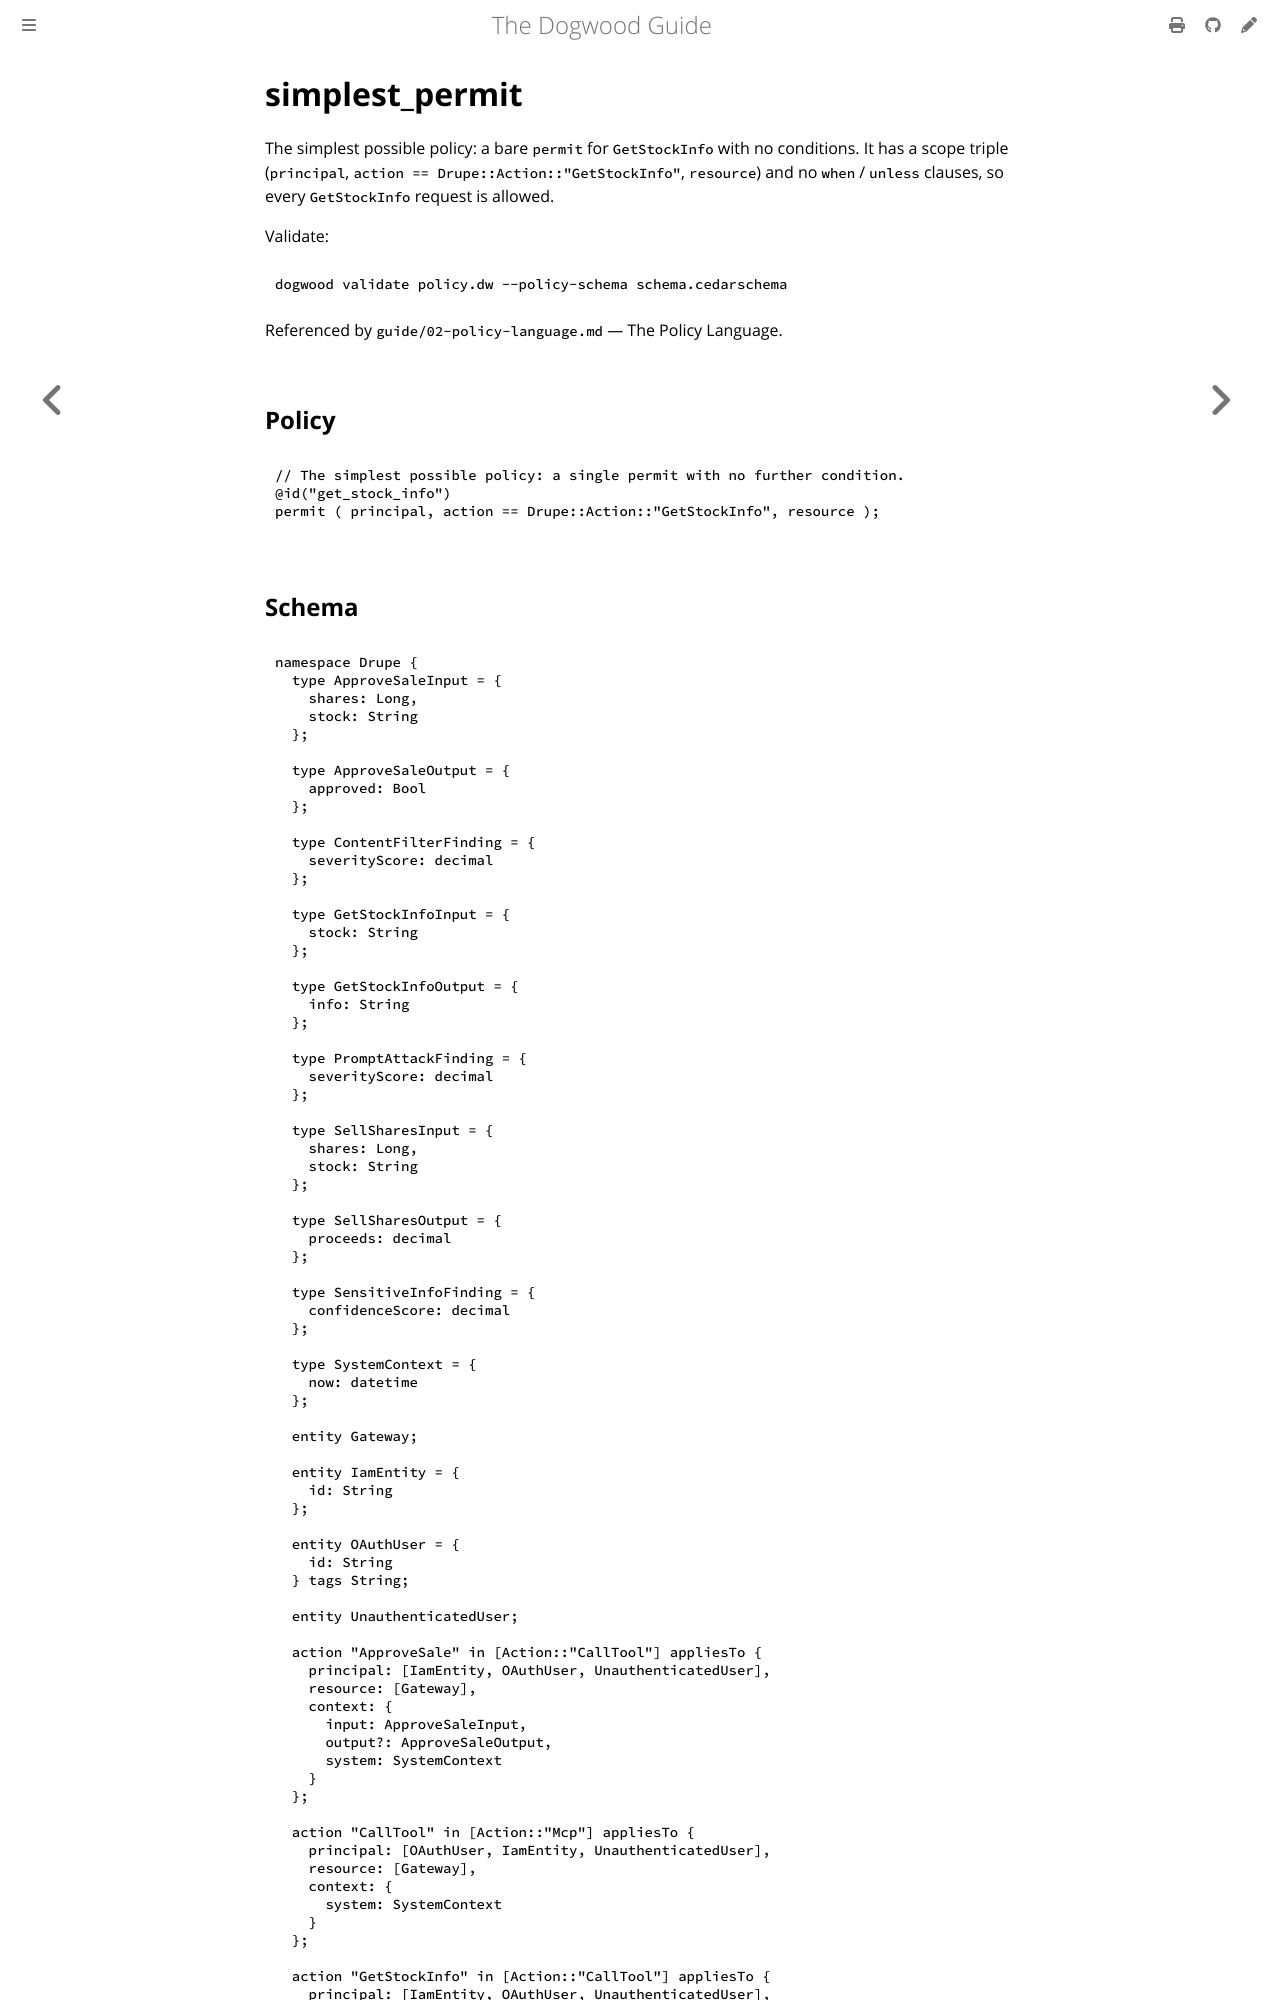

repository: edwardbenitez/dogwood-demo · page: examples/simplest_permit.html · generator: mdbook

# simplest_permit

The simplest possible policy: a bare `permit` for `GetStockInfo` with no
conditions. It has a scope triple (`principal`, `action ==
Drupe::Action::"GetStockInfo"`, `resource`) and no `when` / `unless`
clauses, so every `GetStockInfo` request is all
